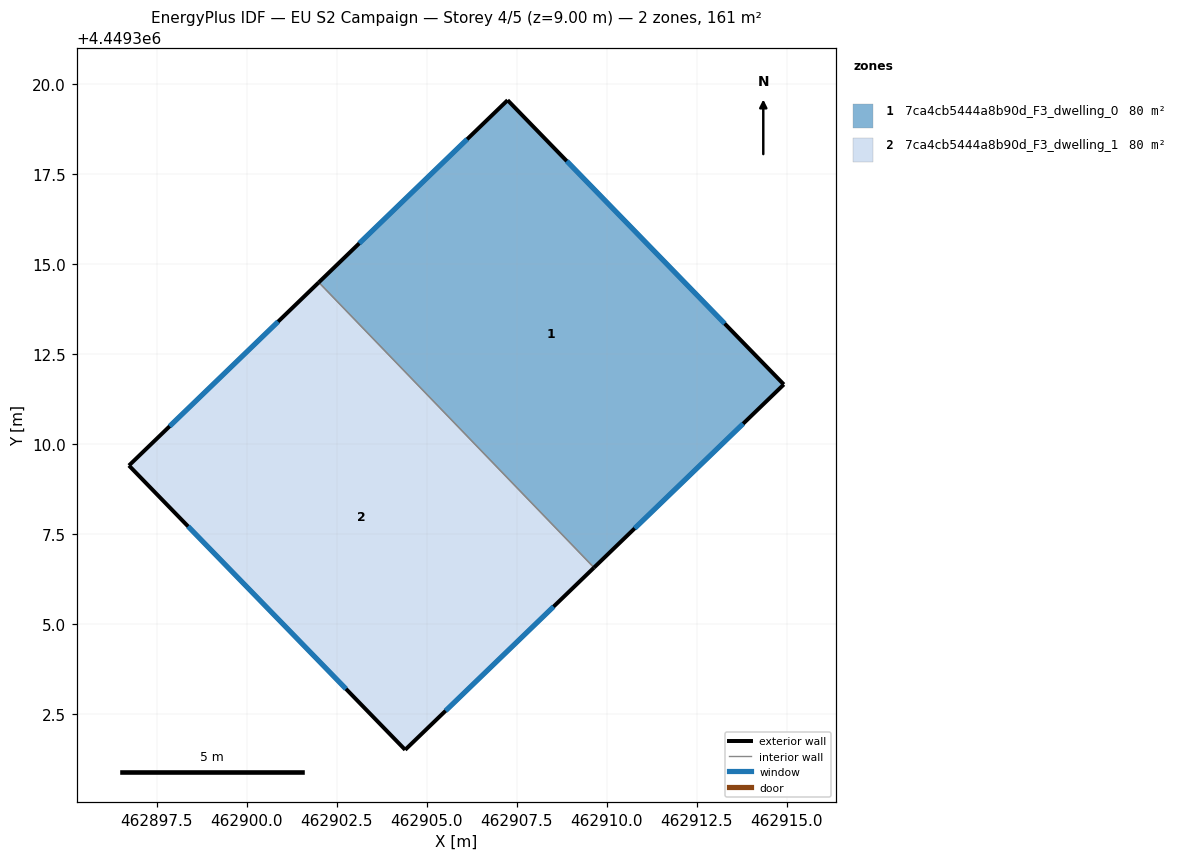
=== STOREY PLAN SPEC (per zone: floor XY polygon, exterior-wall plan segments, windows/doors) ===
zone 1: 7ca4cb5444a8b90d_F3_dwelling_0  (80.5 m²)
  floor: (462907.25, 4449319.54) (462914.92, 4449311.64) (462909.65, 4449306.55) (462902.01, 4449314.48)
  exterior wall: (462907.25, 4449319.54) – (462902.01, 4449314.48)  [7.3 m]
    window: (462906.13, 4449318.46) – (462903.13, 4449315.56)  [7.1 m²]
  exterior wall: (462914.92, 4449311.64) – (462907.25, 4449319.54)  [11.0 m]
    window: (462913.28, 4449313.33) – (462908.89, 4449317.85)  [10.8 m²]
  exterior wall: (462909.65, 4449306.55) – (462914.92, 4449311.64)  [7.3 m]
    window: (462910.78, 4449307.64) – (462913.79, 4449310.55)  [7.2 m²]
  interior walls: 1
zone 2: 7ca4cb5444a8b90d_F3_dwelling_1  (80.5 m²)
  floor: (462902.01, 4449314.48) (462909.65, 4449306.55) (462904.40, 4449301.49) (462896.73, 4449309.39)
  exterior wall: (462904.40, 4449301.49) – (462909.65, 4449306.55)  [7.3 m]
    window: (462905.53, 4449302.58) – (462908.53, 4449305.47)  [7.1 m²]
  exterior wall: (462896.73, 4449309.39) – (462904.40, 4449301.49)  [11.0 m]
    window: (462898.37, 4449307.70) – (462902.76, 4449303.19)  [10.8 m²]
  exterior wall: (462902.01, 4449314.48) – (462896.73, 4449309.39)  [7.3 m]
    window: (462900.88, 4449313.39) – (462897.86, 4449310.48)  [7.2 m²]
  interior walls: 1

=== DERIVED (storey summary) ===
Building: EU S2 Campaign
Storey: 4 of 5  (floor level z = 9.00 m)
Storey gross floor area: 160.9 m²
Zones on this storey: 2
  - 7ca4cb5444a8b90d_F3_dwelling_0: floor 80.5 m²; exterior wall 25.6 m (76.9 m²); 3 window(s) 25.1 m²; WWR 32.7%
  - 7ca4cb5444a8b90d_F3_dwelling_1: floor 80.5 m²; exterior wall 25.6 m (76.9 m²); 3 window(s) 25.1 m²; WWR 32.7%
Zone adjacency (shared interzone walls):
  - 7ca4cb5444a8b90d_F3_dwelling_0 ↔ 7ca4cb5444a8b90d_F3_dwelling_1